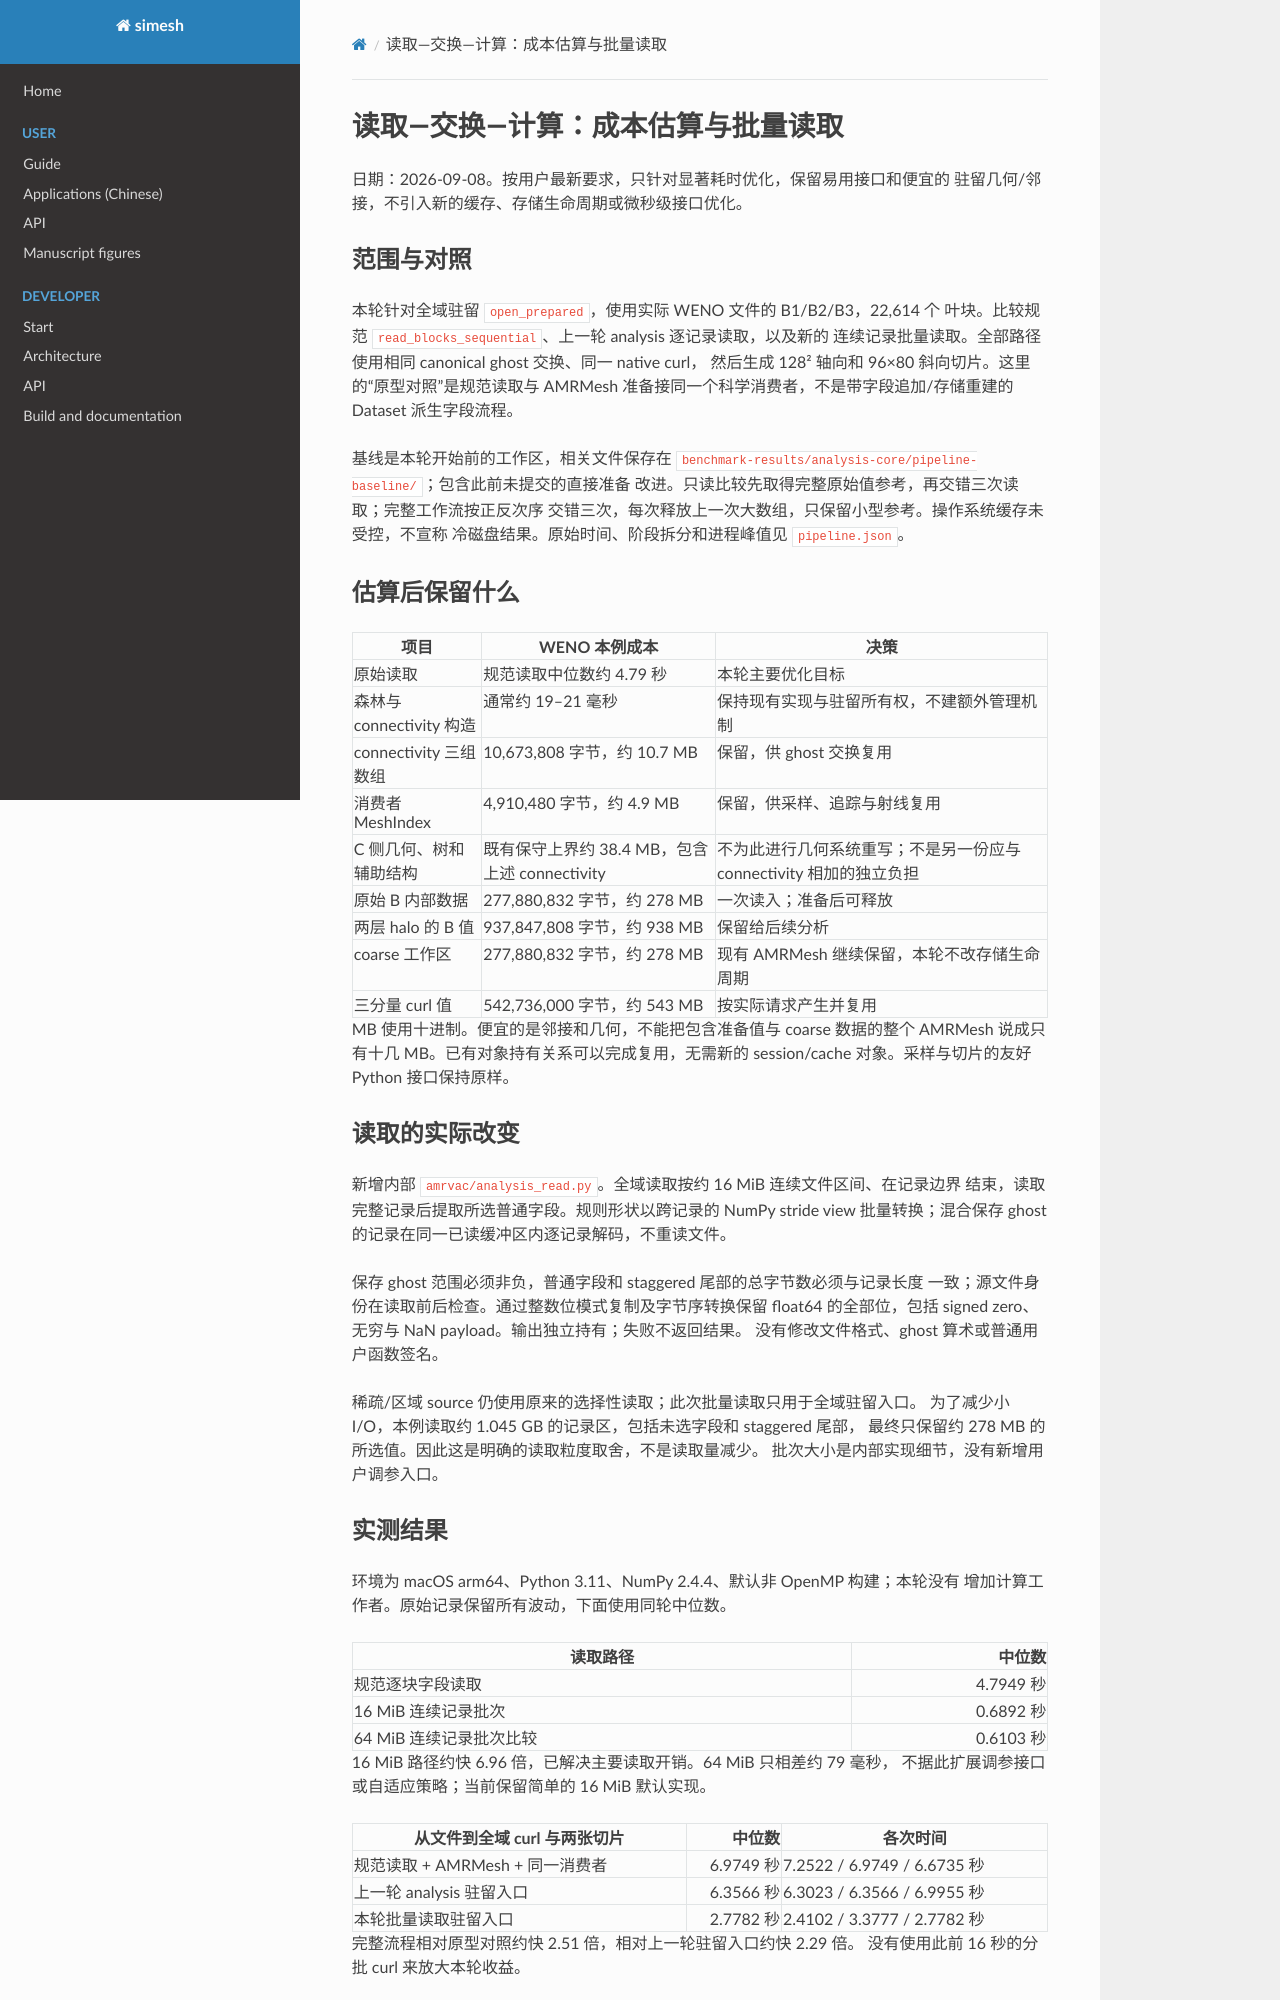

repository: Astery0502/simesh · page: analysis-core/archive/core-development-2026-09-08/evidence/pipeline.html · generator: mkdocs

# 读取—交换—计算：成本估算与批量读取

日期：2026-09-08。按用户最新要求，只针对显著耗时优化，保留易用接口和便宜的
驻留几何/邻接，不引入新的缓存、存储生命周期或微秒级接口优化。

## 范围与对照

本轮针对全域驻留 `open_prepared`，使用实际 WENO 文件的 B1/B2/B3，22,614 个
叶块。比较规范 `read_blocks_sequential`、上一轮 analysis 逐记录读取，以及新的
连续记录批量读取。全部路径使用相同 canonical ghost 交换、同一 native curl，
然后生成 128² 轴向和 96×80 斜向切片。这里的“原型对照”是规范读取与 AMRMesh
准备接同一个科学消费者，不是带字段追加/存储重建的 Dataset 派生字段流程。

基线是本轮开始前的工作区，相关文件保存在
`benchmark-results/analysis-core/pipeline-baseline/`；包含此前未提交的直接准备
改进。只读比较先取得完整原始值参考，再交错三次读取；完整工作流按正反次序
交错三次，每次释放上一次大数组，只保留小型参考。操作系统缓存未受控，不宣称
冷磁盘结果。原始时间、阶段拆分和进程峰值见 `pipeline.json`。

## 估算后保留什么

| 项目 | WENO 本例成本 | 决策 |
| --- | --- | --- |
| 原始读取 | 规范读取中位数约 4.79 秒 | 本轮主要优化目标 |
| 森林与 connectivity 构造 | 通常约 19–21 毫秒 | 保持现有实现与驻留所有权，不建额外管理机制 |
| connectivity 三组数组 | 10,673,808 字节，约 10.7 MB | 保留，供 ghost 交换复用 |
| 消费者 MeshIndex | 4,910,480 字节，约 4.9 MB | 保留，供采样、追踪与射线复用 |
| C 侧几何、树和辅助结构 | 既有保守上界约 38.4 MB，包含上述 connectivity | 不为此进行几何系统重写；不是另一份应与 connectivity 相加的独立负担 |
| 原始 B 内部数据 | 277,880,832 字节，约 278 MB | 一次读入；准备后可释放 |
| 两层 halo 的 B 值 | 937,847,808 字节，约 938 MB | 保留给后续分析 |
| coarse 工作区 | 277,880,832 字节，约 278 MB | 现有 AMRMesh 继续保留，本轮不改存储生命周期 |
| 三分量 curl 值 | 542,736,000 字节，约 543 MB | 按实际请求产生并复用 |

MB 使用十进制。便宜的是邻接和几何，不能把包含准备值与 coarse 数据的整个
AMRMesh 说成只有十几 MB。已有对象持有关系可以完成复用，无需新的 session/cache
对象。采样与切片的友好 Python 接口保持原样。

## 读取的实际改变

新增内部 `amrvac/analysis_read.py`。全域读取按约 16 MiB 连续文件区间、在记录边界
结束，读取完整记录后提取所选普通字段。规则形状以跨记录的 NumPy stride view
批量转换；混合保存 ghost 的记录在同一已读缓冲区内逐记录解码，不重读文件。

保存 ghost 范围必须非负，普通字段和 staggered 尾部的总字节数必须与记录长度
一致；源文件身份在读取前后检查。通过整数位模式复制及字节序转换保留 float64
的全部位，包括 signed zero、无穷与 NaN payload。输出独立持有；失败不返回结果。
没有修改文件格式、ghost 算术或普通用户函数签名。

稀疏/区域 source 仍使用原来的选择性读取；此次批量读取只用于全域驻留入口。
为了减少小 I/O，本例读取约 1.045 GB 的记录区，包括未选字段和 staggered 尾部，
最终只保留约 278 MB 的所选值。因此这是明确的读取粒度取舍，不是读取量减少。
批次大小是内部实现细节，没有新增用户调参入口。
